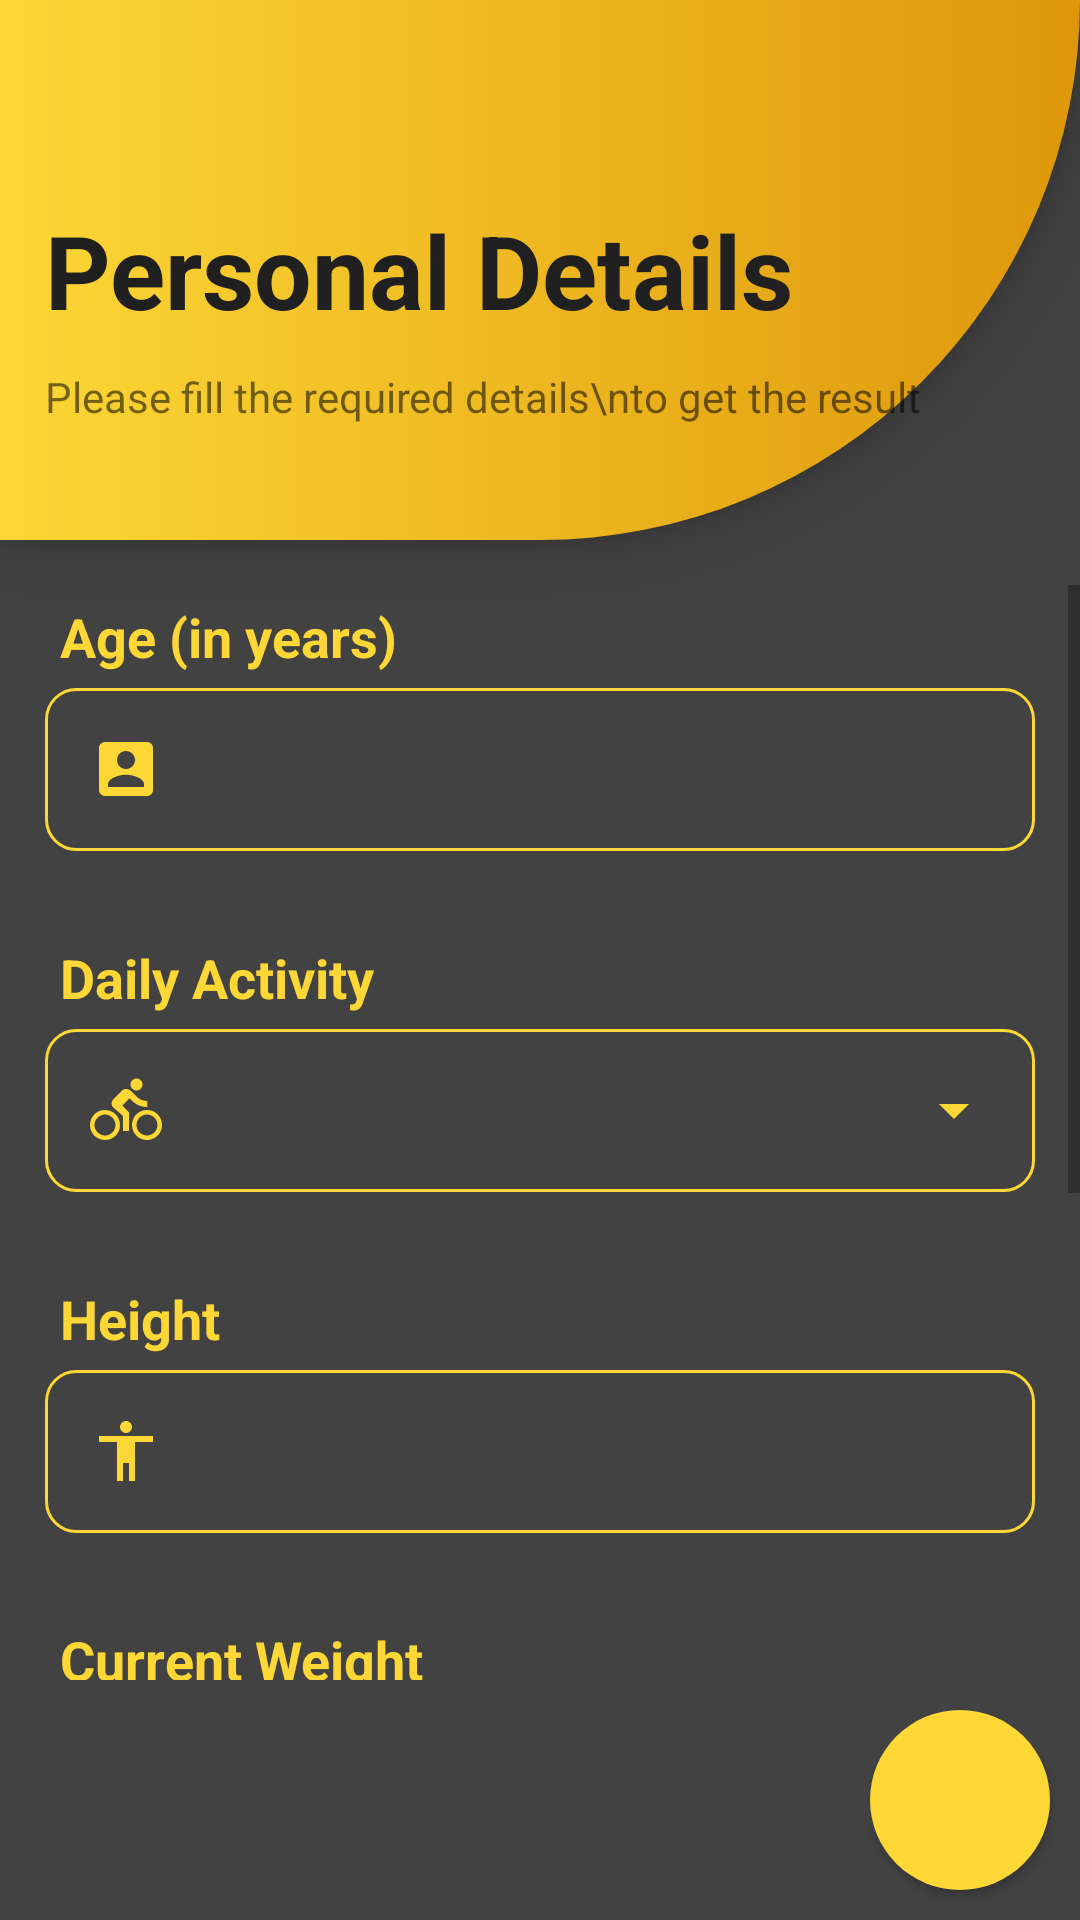

Here is an Android app screen rendered from its layout file. Give the layout XML and the strings, colors and styles it references.
<!-- AndroidManifest.xml: application theme Theme.FitnessTracker.NoActionBar -->
<!-- res/layout/activity_body_tracker.xml -->
<?xml version="1.0" encoding="utf-8"?>
<RelativeLayout xmlns:android="http://schemas.android.com/apk/res/android"
    xmlns:app="http://schemas.android.com/apk/res-auto"
    xmlns:tools="http://schemas.android.com/tools"
    android:layout_width="match_parent"
    android:layout_height="match_parent"
    tools:context=".BodyTracker"
    android:background="@color/black1">

    <RelativeLayout
        android:id="@+id/header_title"
        android:layout_width="match_parent"
        android:layout_height="180dp"
        android:background="@drawable/gradient_rect"
        android:padding="15dp"
        android:elevation="8dp">

        <TextView
            android:id="@+id/t1"
            android:layout_width="match_parent"
            android:layout_height="wrap_content"
            android:text="Personal Details"
            android:layout_centerVertical="true"
            android:textColor="@color/black2"
            android:textSize="34dp"
            android:typeface="sans"
            android:textStyle="bold"/>

        <TextView
            android:layout_marginTop="10dp"
            android:layout_below="@+id/t1"
            android:layout_width="match_parent"
            android:layout_height="match_parent"
            android:text="Please fill the required details\nto get the result"
            android:layout_centerVertical="true"
            android:typeface="sans" />




    </RelativeLayout>

    <ScrollView
        android:layout_width="match_parent"
        android:layout_height="wrap_content"
        android:layout_below="@+id/header_title"
        android:layout_marginTop="15dp"
        android:layout_marginBottom="80dp">

        <LinearLayout
            android:layout_width="match_parent"
            android:layout_height="match_parent"
            android:orientation="vertical"
            android:layout_marginLeft="15dp"
            android:layout_marginRight="15dp"
            android:layout_marginBottom="60dp">

            <TextView
                android:layout_width="wrap_content"
                android:layout_height="wrap_content"
                android:text="Age (in years)"
                android:padding="5dp"
                android:textColor="@color/yellow"
                android:textStyle="bold"
                android:textSize="18dp"/>

            <EditText
                android:id="@+id/ageet"
                android:layout_width="match_parent"
                android:layout_height="wrap_content"
                android:padding="15dp"
                android:singleLine="true"
                android:background="@drawable/textbox_rect"
                android:drawableStart="@drawable/ic_baseline_account_box_24"
                android:drawablePadding="10dp"
                android:textColor="@color/yellow"
                android:inputType="number" />

            <TextView
                android:layout_width="wrap_content"
                android:layout_height="wrap_content"
                android:text="Daily Activity"
                android:padding="5dp"
                android:textColor="@color/yellow"
                android:textStyle="bold"
                android:textSize="18dp"
                android:layout_marginTop="25dp"/>

            <EditText
                android:id="@+id/activityet"
                android:layout_width="match_parent"
                android:layout_height="wrap_content"
                android:padding="15dp"
                android:textColor="@color/yellow"
                android:singleLine="true"
                android:background="@drawable/textbox_rect"
                android:drawableStart="@drawable/ic_baseline_directions_bike_24"
                android:drawablePadding="10dp"
                android:drawableEnd="@drawable/ic_baseline_arrow_drop_down_24"/>

            <TextView
                android:layout_width="wrap_content"
                android:layout_height="wrap_content"
                android:text="Height"
                android:layout_marginTop="25dp"
                android:padding="5dp"
                android:textColor="@color/yellow"
                android:textStyle="bold"
                android:textSize="18dp"/>

            <EditText
                android:id="@+id/heightet"
                android:layout_width="match_parent"
                android:layout_height="wrap_content"
                android:padding="15dp"
                android:singleLine="true"
                android:background="@drawable/textbox_rect"
                android:drawableStart="@drawable/ic_baseline_accessibility_24"
                android:drawablePadding="10dp"
                android:textColor="@color/yellow"
                android:inputType="numberDecimal"/>

            <TextView
                android:layout_width="wrap_content"
                android:layout_height="wrap_content"
                android:text="Current Weight"
                android:padding="5dp"
                android:textColor="@color/yellow"
                android:textStyle="bold"
                android:textSize="18dp"
                android:layout_marginTop="25dp"/>

            <EditText
                android:id="@+id/weightet"
                android:layout_width="match_parent"
                android:layout_height="wrap_content"
                android:padding="15dp"
                android:singleLine="true"
                android:background="@drawable/textbox_rect"
                android:drawableStart="@drawable/ic_baseline_self_improvement_24"
                android:drawablePadding="10dp"
                android:textColor="@color/yellow"
                android:inputType="numberDecimal"/>

            <TextView
                android:layout_width="wrap_content"
                android:layout_height="wrap_content"
                android:text="Goal Weight"
                android:layout_marginTop="25dp"
                android:padding="5dp"
                android:textColor="@color/yellow"
                android:textStyle="bold"
                android:textSize="18dp"/>

            <EditText
                android:id="@+id/gweightet"
                android:layout_width="match_parent"
                android:layout_height="wrap_content"
                android:padding="15dp"
                android:singleLine="true"
                android:background="@drawable/textbox_rect"
                android:drawableStart="@drawable/ic_baseline_accessibility_24"
                android:drawablePadding="10dp"
                android:inputType="numberDecimal"
                android:textColor="@color/yellow"/>

            <TextView
                android:layout_width="wrap_content"
                android:layout_height="wrap_content"
                android:text="Gender"
                android:padding="5dp"
                android:layout_marginTop="25dp"
                android:textColor="@color/yellow"
                android:textStyle="bold"
                android:textSize="18dp"/>

            <EditText
                android:id="@+id/genderet"
                android:singleLine="true"
                android:layout_width="match_parent"
                android:layout_height="wrap_content"
                android:padding="15dp"
                android:drawableStart="@drawable/ic_baseline_emoji_emotions_24"
                android:drawablePadding="10dp"
                android:background="@drawable/textbox_rect"
                android:drawableEnd="@drawable/ic_baseline_arrow_drop_down_24"
                android:textColor="@color/yellow"/>
        </LinearLayout>
    </ScrollView>


    <com.google.android.material.button.MaterialButton
        android:id="@+id/submitbtn"
        android:layout_width="60dp"
        android:layout_height="60dp"
        app:cornerRadius="30dp"
        android:layout_alignParentBottom="true"
        android:layout_alignParentEnd="true"
        android:drawableLeft="@drawable/ic_baseline_arrow_forward_24"
        android:layout_margin="10dp"
        android:background="@drawable/circle_btn_shape"/>


</RelativeLayout>
<!-- resources referenced by this layout -->
<resources>
  <color name="black1">#424242</color>
  <color name="black2">#202020</color>
  <color name="yellow">#FCD736</color>
  <!-- drawable circle_btn_shape (drawable) -->
  <?xml version="1.0" encoding="utf-8"?>
  <shape xmlns:android="http://schemas.android.com/apk/res/android" android:shape="rectangle">
      <solid android:color="@color/yellow"/>
      <corners android:radius="1000dip"/>
  
  </shape>
  <!-- drawable gradient_rect (drawable) -->
  <?xml version="1.0" encoding="utf-8"?>
  <shape xmlns:android="http://schemas.android.com/apk/res/android" android:shape="rectangle">
  
      <gradient android:startColor="@color/yellow" android:endColor="@color/gold"/>
      <corners android:bottomRightRadius="180dp"/>
  
  </shape>
  <!-- drawable ic_baseline_accessibility_24 (drawable) -->
  <vector android:height="24dp" android:tint="#FCD736"
      android:viewportHeight="24" android:viewportWidth="24"
      android:width="24dp" xmlns:android="http://schemas.android.com/apk/res/android">
      <path android:fillColor="@android:color/white" android:pathData="M12,2c1.1,0 2,0.9 2,2s-0.9,2 -2,2 -2,-0.9 -2,-2 0.9,-2 2,-2zM21,9h-6v13h-2v-6h-2v6L9,22L9,9L3,9L3,7h18v2z"/>
  </vector>
  <!-- drawable ic_baseline_account_box_24 (drawable) -->
  <vector android:height="24dp" android:tint="#FCD736"
      android:viewportHeight="24" android:viewportWidth="24"
      android:width="24dp" xmlns:android="http://schemas.android.com/apk/res/android">
      <path android:fillColor="@android:color/white" android:pathData="M3,5v14c0,1.1 0.89,2 2,2h14c1.1,0 2,-0.9 2,-2L21,5c0,-1.1 -0.9,-2 -2,-2L5,3c-1.11,0 -2,0.9 -2,2zM15,9c0,1.66 -1.34,3 -3,3s-3,-1.34 -3,-3 1.34,-3 3,-3 3,1.34 3,3zM6,17c0,-2 4,-3.1 6,-3.1s6,1.1 6,3.1v1L6,18v-1z"/>
  </vector>
  <!-- drawable ic_baseline_arrow_drop_down_24 (drawable) -->
  <vector android:height="24dp" android:tint="#FCD736"
      android:viewportHeight="24" android:viewportWidth="24"
      android:width="24dp" xmlns:android="http://schemas.android.com/apk/res/android">
      <path android:fillColor="@android:color/white" android:pathData="M7,10l5,5 5,-5z"/>
  </vector>
  <!-- drawable ic_baseline_emoji_emotions_24 (drawable) -->
  <vector android:height="24dp" android:tint="#FCD736"
      android:viewportHeight="24" android:viewportWidth="24"
      android:width="24dp" xmlns:android="http://schemas.android.com/apk/res/android">
      <path android:fillColor="@android:color/white" android:pathData="M11.99,2C6.47,2 2,6.48 2,12c0,5.52 4.47,10 9.99,10C17.52,22 22,17.52 22,12C22,6.48 17.52,2 11.99,2zM8.5,8C9.33,8 10,8.67 10,9.5S9.33,11 8.5,11S7,10.33 7,9.5S7.67,8 8.5,8zM12,18c-2.28,0 -4.22,-1.66 -5,-4h10C16.22,16.34 14.28,18 12,18zM15.5,11c-0.83,0 -1.5,-0.67 -1.5,-1.5S14.67,8 15.5,8S17,8.67 17,9.5S16.33,11 15.5,11z"/>
  </vector>
  <!-- drawable textbox_rect (drawable) -->
  <?xml version="1.0" encoding="utf-8"?>
  <shape xmlns:android="http://schemas.android.com/apk/res/android" android:shape="rectangle">
  
      <stroke android:width="1dp" android:color="@color/yellow"/>
      <corners android:radius="10dp"/>
  
  </shape>
  <style name="Theme.FitnessTracker.NoActionBar">
          <item name="windowActionBar">false</item>
          <item name="windowNoTitle">true</item>
      </style>
  <color name="gold">#DE970B</color>
</resources>
